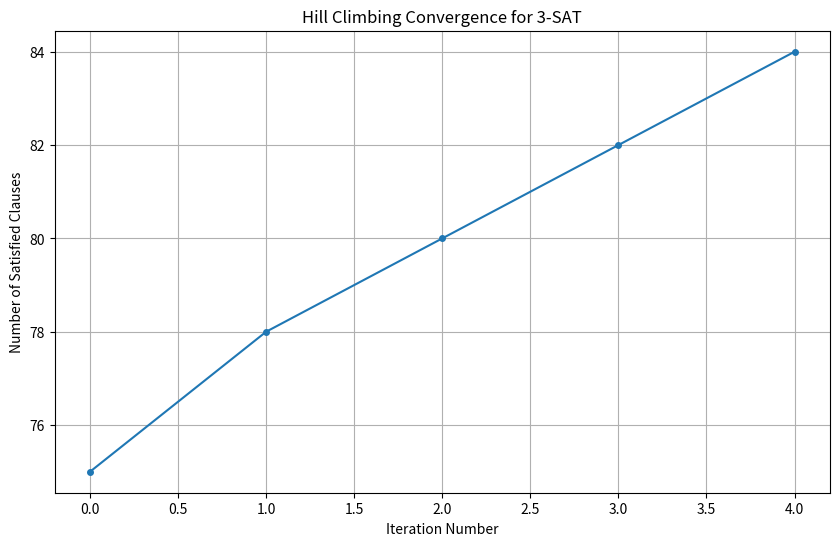

This chart was generated by the following Python code:
import random
import itertools
import time
import matplotlib.pyplot as plt

def generate_k_sat(n, m, k):
    
    if k > n:
        raise ValueError("k cannot be greater than n for distinct variables.")
    
    formula = []
    variables = list(range(1, n + 1))
    
    for _ in range(m):
        clause_vars = random.sample(variables, k)
        clause = [var if random.choice([True, False]) else -var for var in clause_vars]
        formula.append(clause)
        
    return formula

def h1_satisfied_clauses(formula, assignment):
  
    satisfied_count = 0
    for clause in formula:
        for literal in clause:
            var_index = abs(literal) - 1
            if (literal > 0 and assignment[var_index]) or (literal < 0 and not assignment[var_index]):
                satisfied_count += 1
                break
    return satisfied_count

def hill_climbing(formula, n, max_restarts=50, max_steps=1000):
    
    for restart in range(1, max_restarts + 1):
        current_assignment = [random.choice([True, False]) for _ in range(n)]
        score_history = [h1_satisfied_clauses(formula, current_assignment)]
        
        for step in range(1, max_steps):
            current_score = score_history[-1]
            if current_score == len(formula):
                print(f"Hill-Climbing: Solution found on restart {restart}!")
                print(f"  - Steps (L): {step}")
                return current_assignment, score_history

            best_neighbor, best_neighbor_score = None, current_score
            for i in range(n):
                neighbor = list(current_assignment)
                neighbor[i] = not neighbor[i]
                neighbor_score = h1_satisfied_clauses(formula, neighbor)
                
               
                if neighbor_score > best_neighbor_score:
                    best_neighbor, best_neighbor_score = neighbor, neighbor_score
            
            if best_neighbor is None:
                break 
            
            current_assignment = best_neighbor
            score_history.append(best_neighbor_score)
            
    print("Hill-Climbing: No solution found after all restarts.")
    return None, []

def beam_search_with_restarts(formula, n, beam_width, max_restarts=20, max_iterations=500):
   
    for restart in range(1, max_restarts + 1):
        beam = [[random.choice([True, False]) for _ in range(n)] for _ in range(beam_width)]
        
        for iteration in range(max_iterations):
            for assignment in beam:
                if h1_satisfied_clauses(formula, assignment) == len(formula):
                    print(f"Beam Search (b={beam_width}): Solution found on restart {restart} in iteration {iteration + 1}!")
                    return

            all_neighbors = []
            for assignment in beam:
                for i in range(n):
                    neighbor = list(assignment)
                    neighbor[i] = not neighbor[i]
                    all_neighbors.append(neighbor)
            
            unique_neighbors = [list(x) for x in set(tuple(x) for x in all_neighbors)]
            neighbor_scores = []
            for neighbor in unique_neighbors:
                score = h1_satisfied_clauses(formula, neighbor)
                neighbor_scores.append((score, neighbor))
            
            neighbor_scores.sort(key=lambda x: x[0], reverse=True)
            
            if not neighbor_scores or neighbor_scores[0][0] <= h1_satisfied_clauses(formula, beam[0]):
                break 
            
            beam = [item[1] for item in neighbor_scores[:beam_width]]

    print(f"Beam Search (b={beam_width}): No solution found after all restarts.")

def variable_neighborhood_descent_with_restarts(formula, n, max_restarts=10, max_steps=500):
  
    num_clauses = len(formula)
    
    for restart in range(1, max_restarts + 1):
        s = [random.choice([True, False]) for _ in range(n)]
        for step in range(1, max_steps):
            current_score = h1_satisfied_clauses(formula, s)
            if current_score == num_clauses:
                print(f"VND: Solution found on restart {restart}!")
                print(f"  - Steps (L): {step}")
                return
            
            k = 1
            moved = False
            while k <= 2 and not moved:
                best_neighbor_in_Nk, best_neighbor_score = None, current_score
                indices_to_flip_combinations = itertools.combinations(range(n), k)
                
                for combo in indices_to_flip_combinations:
                    neighbor = list(s)
                    for index in combo:
                        neighbor[index] = not neighbor[index]
                    score = h1_satisfied_clauses(formula, neighbor)
                    if score > best_neighbor_score:
                        best_neighbor_in_Nk, best_neighbor_score = neighbor, score
                
                if best_neighbor_in_Nk is not None:
                    s = best_neighbor_in_Nk
                    moved = True
                else:
                    k += 1
    
    print("VND: No solution found after all restarts.")

if __name__ == '__main__':
    print("="*50)
    print("3-SAT SOLVING ")
    print("="*50)

  
    n_vars = 20
    m_clauses = int(4.2 * n_vars) 
    k_literals = 3
    
    problem_3sat = generate_k_sat(n_vars, m_clauses, k_literals)
    print(f"\nGenerated a 3-SAT Problem (n={n_vars}, m={m_clauses}, k={k_literals})")
    print("-" * 50)
    
    print("\nSolving with Hill-Climbing")
    start_time = time.time()
    solution, history = hill_climbing(problem_3sat, n_vars)
    print(f"Time taken: {time.time() - start_time:.4f} seconds")
    
  
    if solution:
        print("Generating plot for Hill-Climbing...")
        plt.figure(figsize=(10, 6))
        plt.plot(history, marker='o', linestyle='-', markersize=4)
        plt.title("Hill Climbing Convergence for 3-SAT")
        plt.xlabel("Iteration Number")
        plt.ylabel("Number of Satisfied Clauses")
        plt.grid(True)
        plt.show()

    print("\nSolving with Beam Search with Restarts (width=5) ")
    start_time = time.time()
    beam_search_with_restarts(problem_3sat, n_vars, beam_width=5)
    print(f"Time taken: {time.time() - start_time:.4f} seconds")

    print("\nSolving with Variable Neighborhood Descent with Restarts ")
    start_time = time.time()
    variable_neighborhood_descent_with_restarts(problem_3sat, n_vars)
    print(f"Time taken: {time.time() - start_time:.4f} seconds")